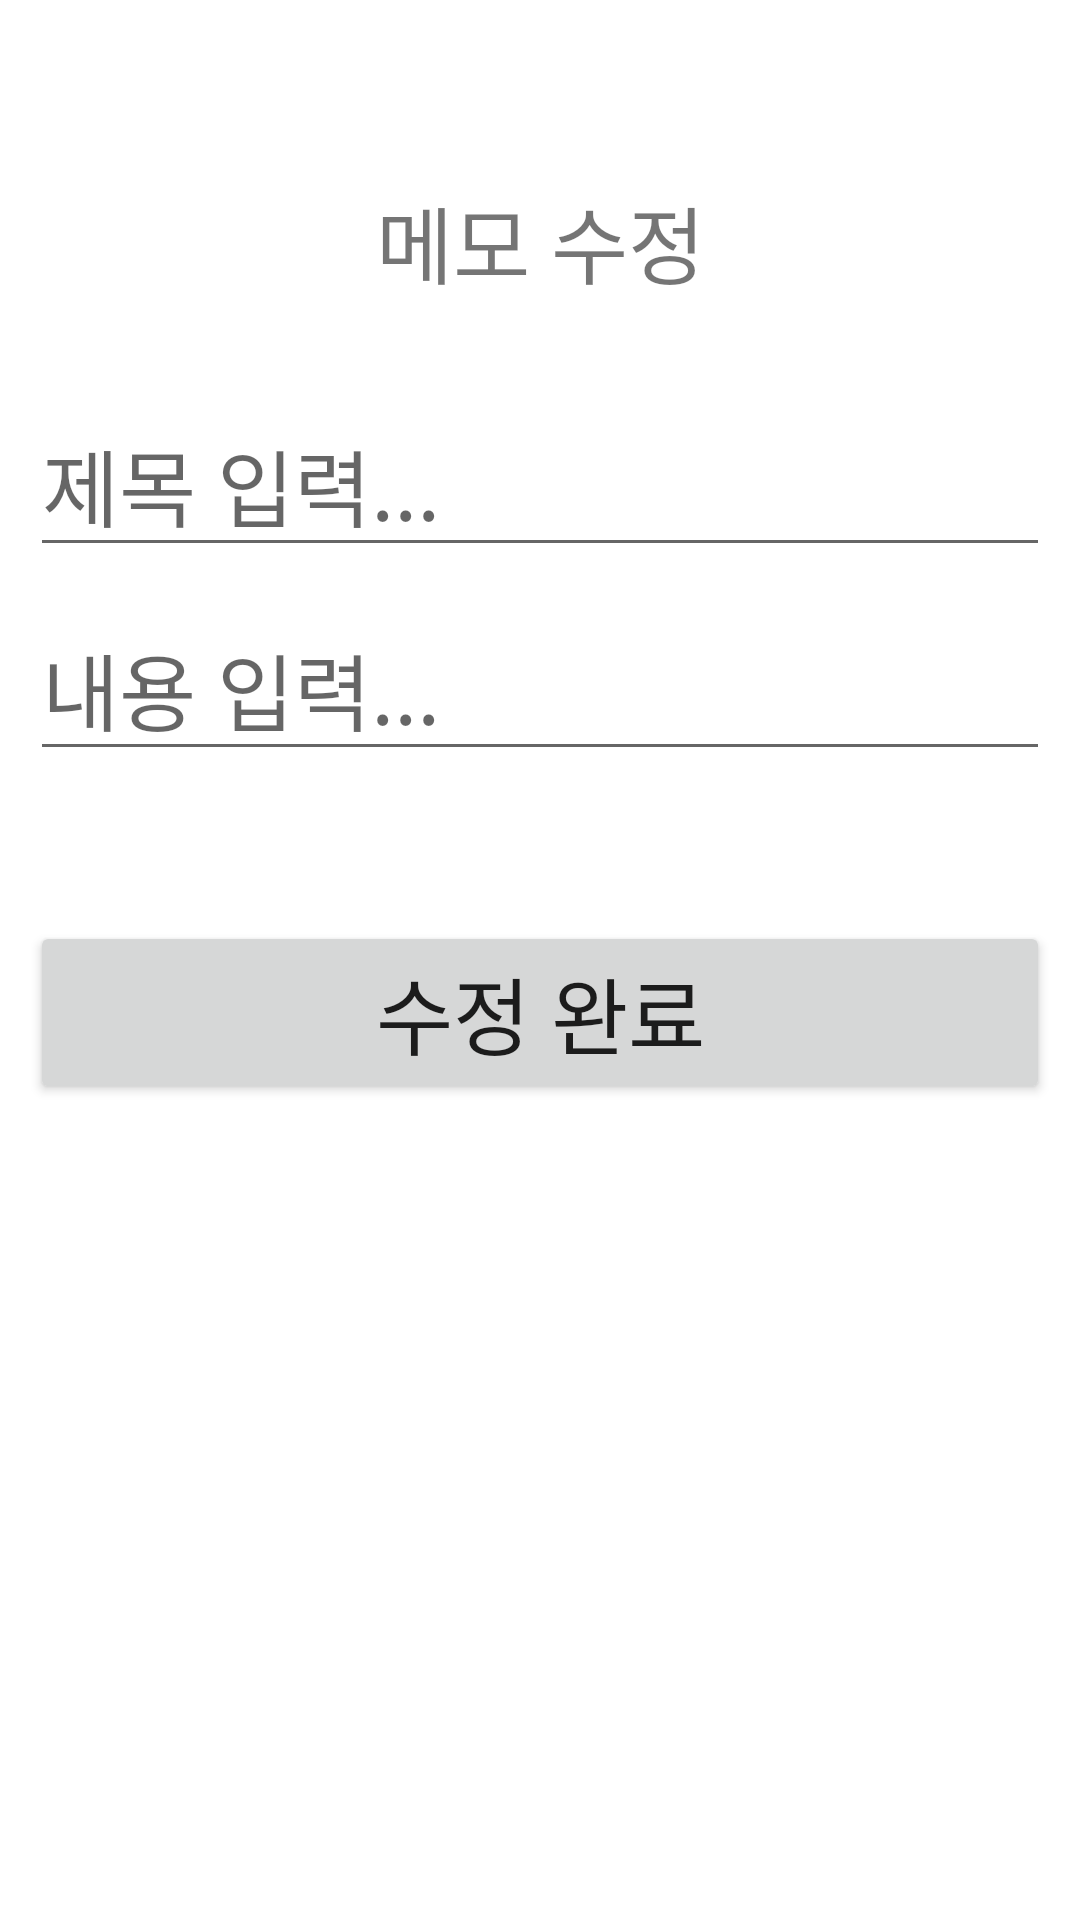

Here is an Android app screen rendered from its layout file. Give the layout XML and the strings, colors and styles it references.
<!-- AndroidManifest.xml: application theme Theme.Memo1 -->
<!-- res/layout/activity_edit.xml -->
<?xml version="1.0" encoding="utf-8"?>
<androidx.constraintlayout.widget.ConstraintLayout xmlns:android="http://schemas.android.com/apk/res/android"
    xmlns:app="http://schemas.android.com/apk/res-auto"
    xmlns:tools="http://schemas.android.com/tools"
    android:layout_width="match_parent"
    android:layout_height="match_parent"
    tools:context=".EditActivity">

    <LinearLayout
        android:layout_width="match_parent"
        android:layout_height="match_parent"
        android:layout_margin="10dp"
        android:orientation="vertical"
        app:layout_constraintBottom_toBottomOf="parent"
        app:layout_constraintEnd_toEndOf="parent"
        app:layout_constraintStart_toStartOf="parent"
        app:layout_constraintTop_toTopOf="parent">

        <TextView
            android:id="@+id/textView2"
            android:layout_width="match_parent"
            android:layout_height="wrap_content"
            android:layout_marginTop="50dp"
            android:layout_marginBottom="30dp"
            android:gravity="center"
            android:text="메모 수정"
            android:textSize="28sp" />

        <EditText
            android:id="@+id/editTitle"
            android:layout_width="match_parent"
            android:layout_height="wrap_content"
            android:layout_marginBottom="10dp"
            android:ems="10"
            android:hint="제목 입력..."
            android:inputType="textPersonName"
            android:textSize="28sp" />

        <EditText
            android:id="@+id/editContent"
            android:layout_width="match_parent"
            android:layout_height="wrap_content"
            android:layout_marginBottom="50dp"
            android:ems="10"
            android:hint="내용 입력..."
            android:inputType="textPersonName"
            android:textSize="28sp" />

        <Button
            android:id="@+id/btnSave"
            android:layout_width="match_parent"
            android:layout_height="wrap_content"
            android:text="수정 완료"
            android:textSize="28sp" />
    </LinearLayout>
</androidx.constraintlayout.widget.ConstraintLayout>
<!-- resources referenced by this layout -->
<resources>
  <style name="Theme.Memo1" parent="Theme.MaterialComponents.DayNight.DarkActionBar">
          
          <item name="colorPrimary">@color/purple_500</item>
          <item name="colorPrimaryVariant">@color/purple_700</item>
          <item name="colorOnPrimary">@color/white</item>
          
          <item name="colorSecondary">@color/teal_200</item>
          <item name="colorSecondaryVariant">@color/teal_700</item>
          <item name="colorOnSecondary">@color/black</item>
          
          <item name="android:statusBarColor">?attr/colorPrimaryVariant</item>
          
      </style>
  <!-- not gathered from this repository: default colours our renderer supplied (Android Studio template values) -->
  <color name="purple_500">#FF6200EE</color>
  <color name="purple_700">#FF3700B3</color>
  <color name="teal_200">#FF03DAC5</color>
  <color name="teal_700">#FF018786</color>
  <color name="black">#FF000000</color>
  <color name="white">#FFFFFFFF</color>
</resources>
